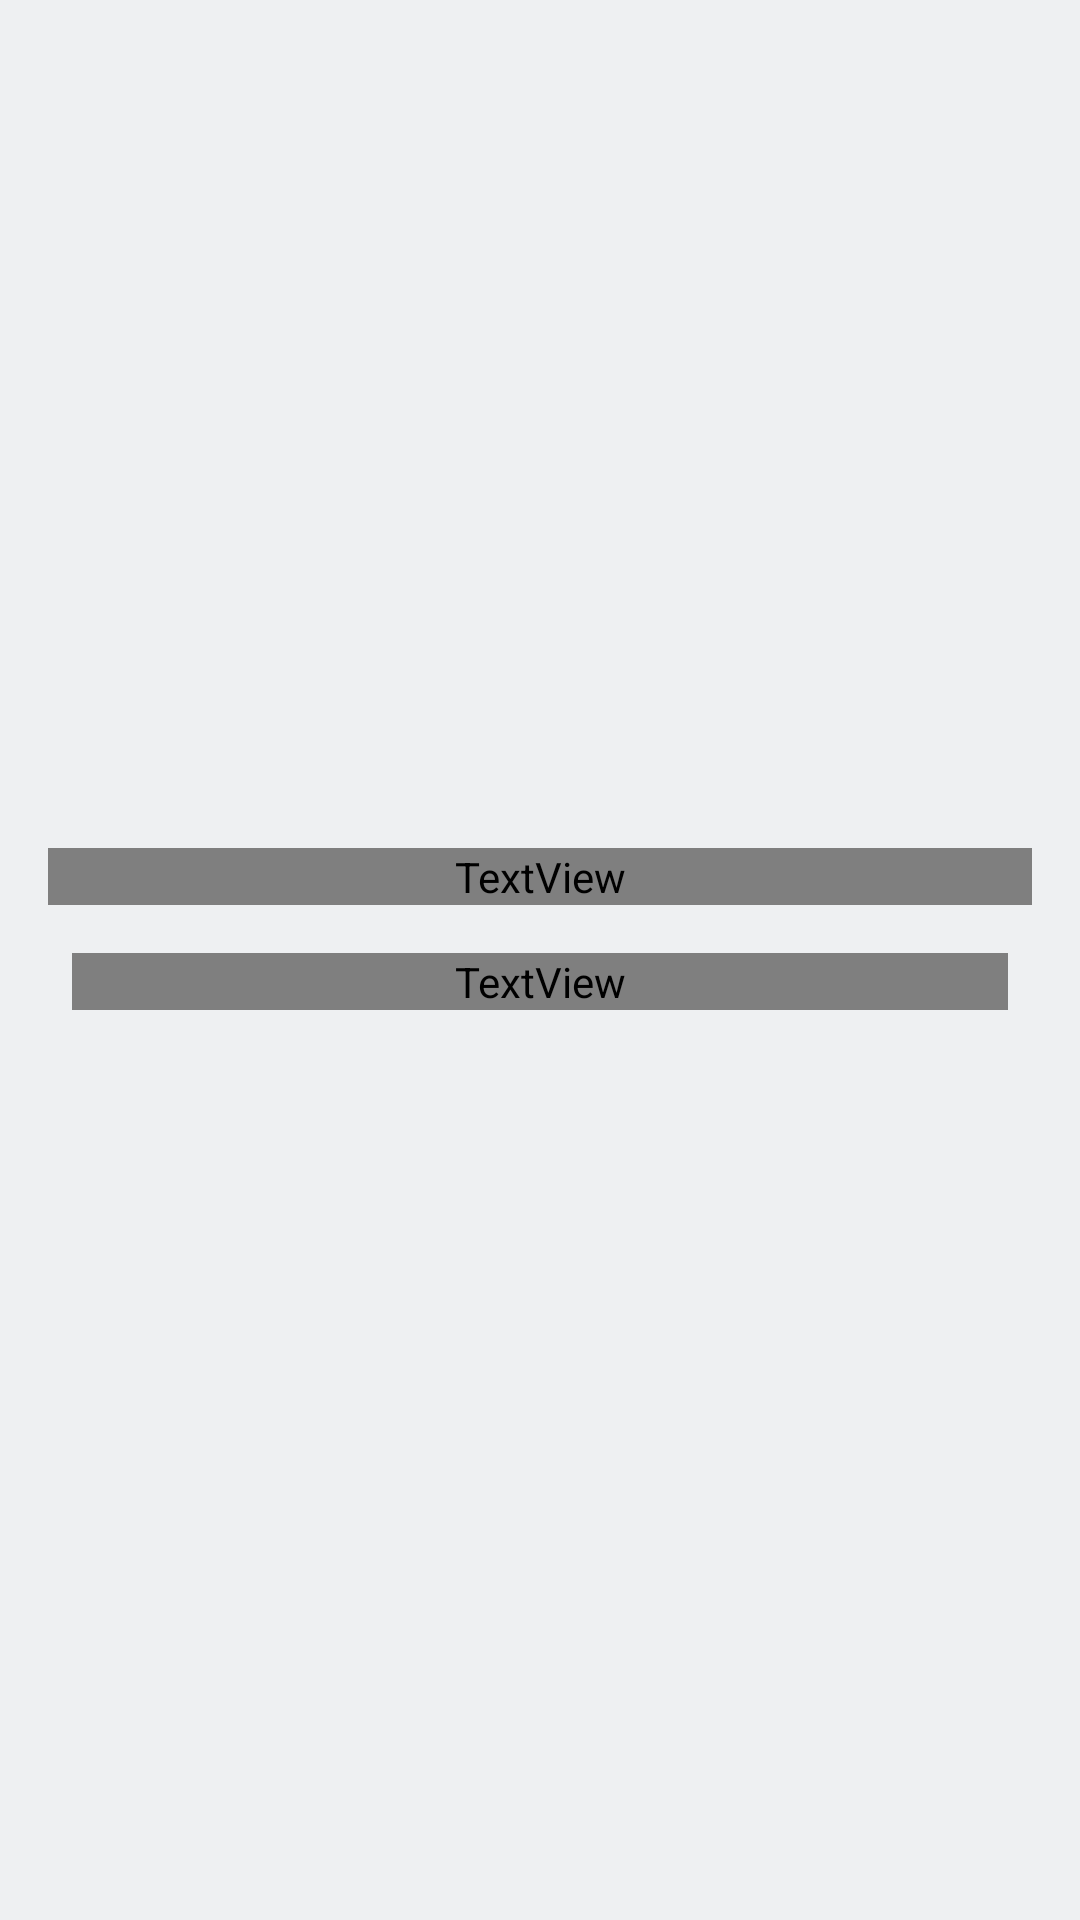

Produce the Android XML layout that renders to this screen, including the resource entries it uses.
<!-- AndroidManifest.xml: application theme Theme.Pet.DayNight -->
<!-- res/layout/fragment_intro.xml -->
<?xml version="1.0" encoding="utf-8"?>
<layout
    xmlns:android="http://schemas.android.com/apk/res/android"
    xmlns:app="http://schemas.android.com/apk/res-auto"
    xmlns:tools="http://schemas.android.com/tools">

    <data>

        <variable
            name="homeBoardViewModel"
            type="com.droid47.petfriend.launcher.presentation.ui.viewmodels.HomeBoardViewModel" />
    </data>

    <androidx.constraintlayout.widget.ConstraintLayout
        android:id="@+id/csl_intro_screen"
        android:layout_width="match_parent"
        android:layout_height="match_parent"
        app:layout_constraintBottom_toBottomOf="parent"
        app:layout_constraintHorizontal_bias="0.5"
        app:layout_constraintTop_toTopOf="parent">

        <ImageView
            android:id="@+id/iv_bak_drop"
            android:layout_width="match_parent"
            android:layout_height="0dp"
            android:layout_marginBottom="@dimen/grid_2"
            android:contentDescription="TODO"
            android:minHeight="300dp"
            android:scaleType="centerCrop"
            app:layout_constraintBottom_toTopOf="@+id/tv_title"
            app:layout_constraintEnd_toEndOf="parent"
            app:layout_constraintStart_toStartOf="parent"
            app:layout_constraintTop_toTopOf="parent" />


        <TextView
            android:id="@+id/tv_title"
            android:layout_width="0dp"
            android:layout_height="wrap_content"
            android:layout_margin="@dimen/grid_2"
            android:gravity="center"
            android:text="@{homeBoardViewModel.titleLiveData}"
            android:textAppearance="@style/TextAppearance.pet.Headline3"
            app:layout_constraintBottom_toTopOf="@id/guideline2"
            app:layout_constraintEnd_toEndOf="parent"
            app:layout_constraintStart_toStartOf="parent"
            app:layout_constraintTop_toTopOf="parent"
            tools:text="Search" />

        <TextView
            android:id="@+id/tv_sub_title"
            android:layout_width="0dp"
            android:layout_height="wrap_content"
            android:layout_marginStart="@dimen/grid_3"
            android:layout_marginTop="@dimen/grid_2"
            android:layout_marginEnd="@dimen/grid_3"
            android:gravity="center"
            android:text="@{homeBoardViewModel.descLiveData}"
            android:textAppearance="?attr/textAppearanceSubtitle2"
            app:layout_constraintEnd_toEndOf="parent"
            app:layout_constraintStart_toStartOf="parent"
            app:layout_constraintTop_toBottomOf="@+id/tv_title"
            tools:text="@string/loperum_sum_2" />

        <androidx.constraintlayout.widget.Guideline
            android:id="@+id/guideline2"
            android:layout_width="wrap_content"
            android:layout_height="wrap_content"
            android:orientation="horizontal"
            app:layout_constraintGuide_end="?attr/actionBarSize" />

    </androidx.constraintlayout.widget.ConstraintLayout>
</layout>
<!-- resources referenced by this layout -->
<resources>
  <dimen name="grid_2">16dp</dimen>
  <dimen name="grid_3">24dp</dimen>
  <string name="loperum_sum_2">Lorem ipsum dolor sit amet, consectetur adipiscing elit. Nunc
      posuere ultrices quam, eget scelerisque quam suscipit ac.</string>
  <style name="TextAppearance.pet.Headline3" parent="TextAppearance.MaterialComponents.Headline3">
          <item name="fontFamily">@font/work_sans_bold</item>
          <item name="android:textColor">@color/color_on_surface_emphasis_high</item>
      </style>
  <style name="Theme.Pet.DayNight" parent="Base.Pet" />
  <color name="pet_blue_700">#344955</color>
  <color name="pet_blue_800">#232f34</color>
  <color name="pet_orange_500">#f9aa33</color>
  <color name="pet_orange_400">#f9be64</color>
  <color name="pet_blue_50">#eef0f2</color>
  <color name="pet_white_50">#ffffff</color>
  <color name="pet_red_400">#ff4c5d</color>
  <color name="pet_black_900">#000000</color>
  <color name="pet_blue_50_alpha_060">#99eef0f2</color>
  <color name="nav_bar">@color/immersive_sys_ui</color>
  <style name="ShapeAppearance.pet.SmallComponent" parent="ShapeAppearance.MaterialComponents.SmallComponent">
          <item name="cornerFamily">rounded</item>
          <item name="cornerSize">@dimen/pet_small_component_corner_radius</item>
      </style>
  <style name="ShapeAppearance.pet.MediumComponent" parent="ShapeAppearance.MaterialComponents.MediumComponent">
          <item name="cornerFamily">rounded</item>
          <item name="cornerSize">@dimen/pet_medium_component_corner_radius</item>
      </style>
  <style name="ShapeAppearance.pet.LargeComponent" parent="ShapeAppearance.MaterialComponents.LargeComponent">
          <item name="cornerFamily">rounded</item>
          <item name="cornerSize">@dimen/pet_large_component_corner_radius</item>
      </style>
  <style name="TextAppearance.pet.Headline4" parent="TextAppearance.MaterialComponents.Headline4">
          <item name="fontFamily">@font/work_sans_bold</item>
          <item name="android:textColor">@color/color_on_surface_emphasis_high</item>
      </style>
  <style name="TextAppearance.pet.Headline5" parent="TextAppearance.MaterialComponents.Headline5">
          <item name="fontFamily">@font/work_sans_bold</item>
          <item name="android:textColor">@color/color_on_surface_emphasis_high</item>
      </style>
  <style name="TextAppearance.pet.Subtitle1" parent="TextAppearance.MaterialComponents.Subtitle1">
          <item name="fontFamily">@font/work_sans_medium</item>
          <item name="android:textColor">@color/color_on_surface_emphasis_high</item>
      </style>
  <style name="TextAppearance.pet.Subtitle2" parent="TextAppearance.MaterialComponents.Subtitle2">
          <item name="fontFamily">@font/work_sans_medium</item>
          <item name="android:textColor">@color/color_on_surface_emphasis_high</item>
      </style>
  <style name="TextAppearance.pet.Caption" parent="TextAppearance.MaterialComponents.Caption">
          <item name="fontFamily">@font/work_sans</item>
          <item name="android:textColor">@color/color_on_surface_emphasis_high</item>
      </style>
  <style name="ThemeOverlay.PetGoogle.BottomSheetDialog" parent="@style/ThemeOverlay.MaterialComponents.BottomSheetDialog">
          <item name="bottomSheetStyle">@style/Widget.PetGoogle.BottomSheet</item>
      </style>
  <style name="AppPreferenceTheme" parent="@style/PreferenceThemeOverlay.v14.Material">
          <item name="preferenceFragmentCompatStyle">@style/AppPreferenceFragmentCompatStyle</item>
      </style>
  <color name="immersive_sys_ui">#33000000</color>
  <dimen name="pet_small_component_corner_radius">24dp</dimen>
  <dimen name="pet_medium_component_corner_radius">8dp</dimen>
  <dimen name="pet_large_component_corner_radius">16dp</dimen>
  <dimen name="zero">0dp</dimen>
  <style name="AppPreferenceFragmentCompatStyle" parent="@style/PreferenceFragment.Material">
          <item name="android:layout">@layout/fragment_setting</item>
      </style>
</resources>
